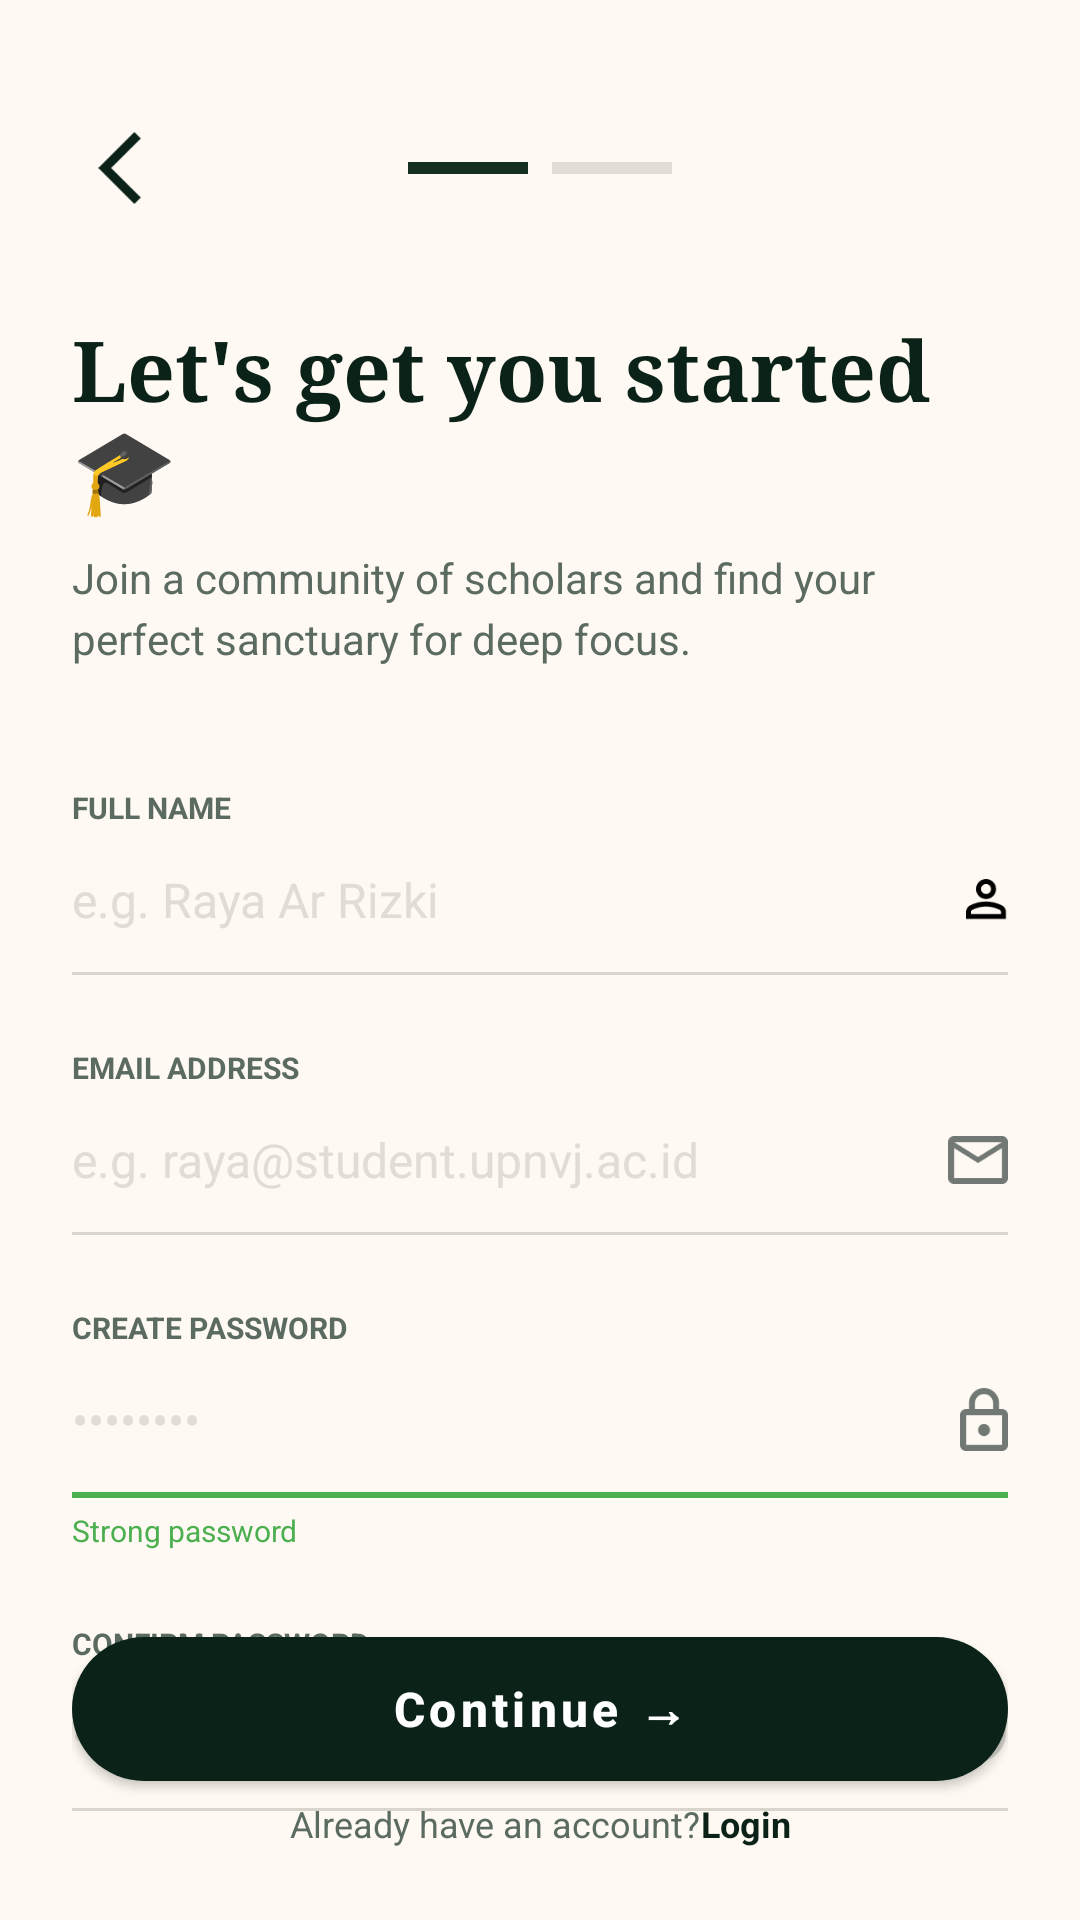

Reconstruct the res/layout file that produces this screen, plus the resources it refers to.
<!-- AndroidManifest.xml: application theme Theme.SMARTSTUDYSPACE -->
<!-- res/layout/activity_register_step1.xml -->
<?xml version="1.0" encoding="utf-8"?>
<ScrollView
    xmlns:android="http://schemas.android.com/apk/res/android"
    xmlns:app="http://schemas.android.com/apk/res-auto"
    android:layout_width="match_parent"
    android:layout_height="match_parent"
    android:background="@color/bg_cream"
    android:fillViewport="true">

    <androidx.constraintlayout.widget.ConstraintLayout
        android:layout_width="match_parent"
        android:layout_height="wrap_content"
        android:padding="24dp">

        <ImageView
            android:id="@+id/btnBack"
            android:layout_width="32dp"
            android:layout_height="32dp"
            android:layout_marginTop="16dp"
            android:padding="4dp"
            android:src="@drawable/ic_back"
            app:tint="@color/text_dark_green"
            app:layout_constraintStart_toStartOf="parent"
            app:layout_constraintTop_toTopOf="parent" />

        <LinearLayout
            android:id="@+id/stepIndicator"
            android:layout_width="wrap_content"
            android:layout_height="wrap_content"
            android:orientation="horizontal"
            app:layout_constraintBottom_toBottomOf="@id/btnBack"
            app:layout_constraintEnd_toEndOf="parent"
            app:layout_constraintStart_toStartOf="parent"
            app:layout_constraintTop_toTopOf="@id/btnBack">

            <View
                android:layout_width="40dp"
                android:layout_height="4dp"
                android:layout_marginEnd="8dp"
                android:background="@color/progress_active" />

            <View
                android:layout_width="40dp"
                android:layout_height="4dp"
                android:background="@color/progress_inactive" />
        </LinearLayout>

        <TextView
            android:id="@+id/tvTitle"
            android:layout_width="match_parent"
            android:layout_height="wrap_content"
            android:layout_marginTop="32dp"
            android:fontFamily="serif"
            android:text="@string/title_register_1"
            android:textColor="@color/text_dark_green"
            android:textSize="28sp"
            android:textStyle="bold"
            app:layout_constraintTop_toBottomOf="@id/btnBack" />

        <TextView
            android:id="@+id/tvSubtitle"
            android:layout_width="match_parent"
            android:layout_height="wrap_content"
            android:layout_marginTop="8dp"
            android:lineSpacingExtra="4dp"
            android:text="@string/subtitle_register_1"
            android:textColor="@color/text_muted"
            android:textSize="14sp"
            app:layout_constraintTop_toBottomOf="@id/tvTitle" />

        <LinearLayout
            android:layout_width="match_parent"
            android:layout_height="wrap_content"
            android:layout_marginTop="40dp"
            android:orientation="vertical"
            app:layout_constraintTop_toBottomOf="@id/tvSubtitle">

            <TextView
                android:layout_width="wrap_content"
                android:layout_height="wrap_content"
                android:text="@string/label_full_name"
                android:textColor="@color/text_label"
                android:textSize="10sp"
                android:textStyle="bold" />

            <EditText
                android:id="@+id/etFullName"
                android:layout_width="match_parent"
                android:layout_height="48dp"
                android:background="@null"
                android:drawableEnd="@drawable/ic_person"
                android:hint="e.g. Raya Ar Rizki"
                android:inputType="textPersonName"
                android:textColorHint="@color/progress_inactive"
                android:textSize="16sp" />

            <View
                android:layout_width="match_parent"
                android:layout_height="1dp"
                android:layout_marginBottom="24dp"
                android:background="@color/input_underline" />

            <TextView
                android:layout_width="wrap_content"
                android:layout_height="wrap_content"
                android:text="@string/label_email"
                android:textColor="@color/text_label"
                android:textSize="10sp"
                android:textStyle="bold" />

            <EditText
                android:id="@+id/etEmail"
                android:layout_width="match_parent"
                android:layout_height="48dp"
                android:background="@null"
                android:drawableEnd="@drawable/ic_email"
                android:hint="e.g. raya@student.upnvj.ac.id"
                android:inputType="textEmailAddress"
                android:textColorHint="@color/progress_inactive"
                android:textSize="16sp" />

            <View
                android:layout_width="match_parent"
                android:layout_height="1dp"
                android:layout_marginBottom="24dp"
                android:background="@color/input_underline" />

            <TextView
                android:layout_width="wrap_content"
                android:layout_height="wrap_content"
                android:text="@string/label_create_password"
                android:textColor="@color/text_label"
                android:textSize="10sp"
                android:textStyle="bold" />

            <EditText
                android:id="@+id/etPassword"
                android:layout_width="match_parent"
                android:layout_height="48dp"
                android:background="@null"
                android:drawableEnd="@drawable/ic_lock"
                android:hint="••••••••"
                android:inputType="textPassword"
                android:textColorHint="@color/progress_inactive"
                android:textSize="16sp" />

            <View
                android:layout_width="match_parent"
                android:layout_height="2dp"
                android:background="@color/password_strong" /> <TextView
            android:layout_width="wrap_content"
            android:layout_height="wrap_content"
            android:layout_marginTop="4dp"
            android:layout_marginBottom="24dp"
            android:text="Strong password"
            android:textColor="@color/password_strong"
            android:textSize="10sp" />

            <TextView
                android:layout_width="wrap_content"
                android:layout_height="wrap_content"
                android:text="@string/label_confirm_password"
                android:textColor="@color/text_label"
                android:textSize="10sp"
                android:textStyle="bold" />

            <EditText
                android:id="@+id/etConfirmPassword"
                android:layout_width="match_parent"
                android:layout_height="48dp"
                android:background="@null"
                android:drawableEnd="@drawable/ic_shield"
                android:hint="••••••••"
                android:inputType="textPassword"
                android:textColorHint="@color/progress_inactive"
                android:textSize="16sp" />

            <View
                android:layout_width="match_parent"
                android:layout_height="1dp"
                android:background="@color/input_underline" />

        </LinearLayout>

        <Space
            android:layout_width="match_parent"
            android:layout_height="0dp"
            app:layout_constraintTop_toBottomOf="@+id/tvSubtitle"
            app:layout_constraintBottom_toTopOf="@+id/btnContinue"
            app:layout_constraintVertical_bias="1.0" />

        <com.google.android.material.button.MaterialButton
            android:id="@+id/btnContinue"
            android:layout_width="match_parent"
            android:layout_height="60dp"
            android:layout_marginTop="40dp"
            android:text="@string/btn_continue"
            android:textAllCaps="false"
            android:textSize="16sp"
            android:textStyle="bold"
            app:backgroundTint="@color/text_dark_green"
            app:cornerRadius="30dp"
            app:layout_constraintBottom_toTopOf="@+id/layoutLoginLink"
            app:layout_constraintTop_toBottomOf="@+id/tvSubtitle"
            app:layout_constraintVertical_bias="1.0" />

        <LinearLayout
            android:id="@+id/layoutLoginLink"
            android:layout_width="wrap_content"
            android:layout_height="wrap_content"
            android:layout_marginTop="16dp"
            android:orientation="horizontal"
            app:layout_constraintBottom_toBottomOf="parent"
            app:layout_constraintEnd_toEndOf="parent"
            app:layout_constraintStart_toStartOf="parent">

            <TextView
                android:layout_width="wrap_content"
                android:layout_height="wrap_content"
                android:text="@string/already_have_account"
                android:textColor="@color/text_muted"
                android:textSize="12sp" />

            <TextView
                android:id="@+id/tvLogin"
                android:layout_width="wrap_content"
                android:layout_height="wrap_content"
                android:text="@string/login"
                android:textColor="@color/text_dark_green"
                android:textSize="12sp"
                android:textStyle="bold" />
        </LinearLayout>

    </androidx.constraintlayout.widget.ConstraintLayout>
</ScrollView>
<!-- resources referenced by this layout -->
<resources>
  <color name="bg_cream">#FEF9F2</color>
  <color name="input_underline">#D9D5CD</color>
  <color name="password_strong">#4CAF50</color>
  <color name="progress_active">#142F22</color>
  <color name="progress_inactive">#E0DDD6</color>
  <color name="text_dark_green">#0B2218</color>
  <color name="text_label">#5C6B61</color>
  <color name="text_muted">#5C6B61</color>
  <!-- drawable ic_back (drawable) -->
  <vector xmlns:android="http://schemas.android.com/apk/res/android"
      android:width="12dp"
      android:height="20dp"
      android:viewportWidth="12"
      android:viewportHeight="20">
      <path
          android:fillColor="#042419"
          android:pathData="M10 20L0 10L10 0L11.775 1.775L3.55 10L11.775 18.225L10 20Z"/>
  </vector>
  <!-- drawable ic_email (drawable) -->
  <vector xmlns:android="http://schemas.android.com/apk/res/android"
      android:width="20dp"
      android:height="16dp"
      android:viewportWidth="20"
      android:viewportHeight="16">
      <path
          android:fillColor="#727974"
          android:pathData="M2 16C1.45 16 0.979167 15.8042 0.5875 15.4125C0.195833 15.0208 0 14.55 0 14V2C0 1.45 0.195833 0.979167 0.5875 0.5875C0.979167 0.195833 1.45 0 2 0H18C18.55 0 19.0208 0.195833 19.4125 0.5875C19.8042 0.979167 20 1.45 20 2V14C20 14.55 19.8042 15.0208 19.4125 15.4125C19.0208 15.8042 18.55 16 18 16H2ZM10 9L2 4V14H18V4L10 9ZM10 7L18 2H2L10 7ZM2 4V2V4V14V4Z"/>
  </vector>
  <!-- drawable ic_shield (drawable) -->
  <vector xmlns:android="http://schemas.android.com/apk/res/android"
      android:width="14dp"
      android:height="17dp"
      android:viewportWidth="14"
      android:viewportHeight="17">
      <path
          android:fillColor="#727974"
          android:fillAlpha="0.3"
          android:pathData="M6.66667 16.6667C4.73611 16.1806 3.14236 15.0729 1.88542 13.3438C0.628472 11.6146 0 9.69444 0 7.58333V2.5L6.66667 0L13.3333 2.5V7.58333C13.3333 9.69444 12.7049 11.6146 11.4479 13.3438C10.191 15.0729 8.59722 16.1806 6.66667 16.6667ZM6.66667 14.9167C8.11111 14.4583 9.30556 13.5417 10.25 12.1667C11.1944 10.7917 11.6667 9.26389 11.6667 7.58333V3.64583L6.66667 1.77083L1.66667 3.64583V7.58333C1.66667 9.26389 2.13889 10.7917 3.08333 12.1667C4.02778 13.5417 5.22222 14.4583 6.66667 14.9167Z"/>
  </vector>
  <string name="already_have_account">Already have an account? </string>
  <string name="btn_continue">Continue \u2192</string>
  <string name="label_confirm_password">CONFIRM PASSWORD</string>
  <string name="label_create_password">CREATE PASSWORD</string>
  <string name="label_email">EMAIL ADDRESS</string>
  <string name="label_full_name">FULL NAME</string>
  <string name="login">Login</string>
  <string name="subtitle_register_1">Join a community of scholars and find your perfect sanctuary for deep focus.</string>
  <string name="title_register_1">Let\'s get you started 🎓</string>
  <style name="Theme.SMARTSTUDYSPACE" parent="Theme.MaterialComponents.DayNight.DarkActionBar">
          
          <item name="colorPrimary">@color/purple_500</item>
          <item name="colorPrimaryVariant">@color/purple_700</item>
          <item name="colorOnPrimary">@color/white</item>
          
          <item name="colorSecondary">@color/teal_200</item>
          <item name="colorSecondaryVariant">@color/teal_700</item>
          <item name="colorOnSecondary">@color/black</item>
          
          <item name="android:statusBarColor">?attr/colorPrimaryVariant</item>
          
      </style>
  <color name="purple_500">#FF6200EE</color>
  <color name="purple_700">#FF3700B3</color>
  <color name="white">#FFFFFFFF</color>
  <color name="teal_200">#FF03DAC5</color>
  <color name="teal_700">#FF018786</color>
  <color name="black">#FF000000</color>
</resources>
